pico-8 play session: mixed d-pad (fixed 12-tick cycle), after a click and taps of 🅾, ❎, 🅾+❎, 🅾 in the second before t = 0

[t = 1 s] mixed d-pad (1.2s cycle ×~1): → ← ↑ ↓ + 🅾/❎ taps, ~1s
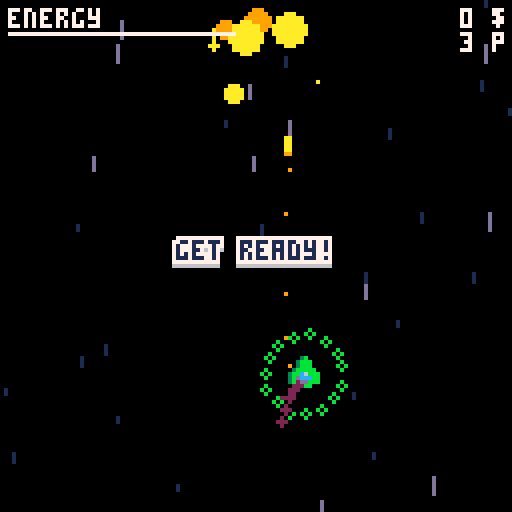
[t = 2 s] mixed d-pad (1.2s cycle ×~1): → ← ↑ ↓ + 🅾/❎ taps, ~2s
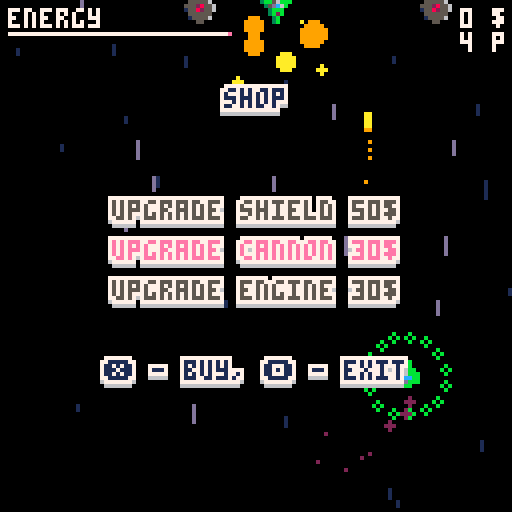
[t = 4 s] mixed d-pad (1.2s cycle ×~3): → ← ↑ ↓ + 🅾/❎ taps, ~4s
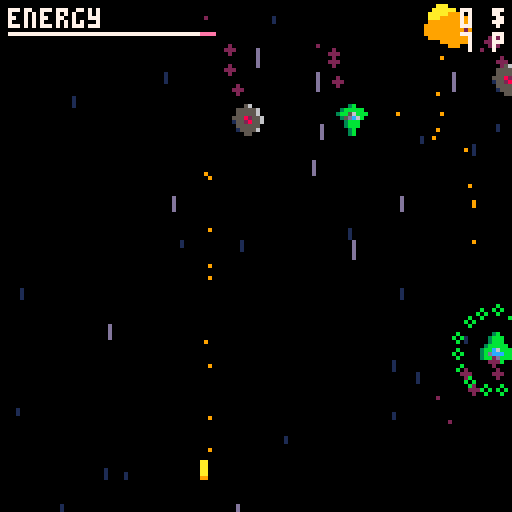
[t = 6 s] mixed d-pad (1.2s cycle ×~5): → ← ↑ ↓ + 🅾/❎ taps, ~6s
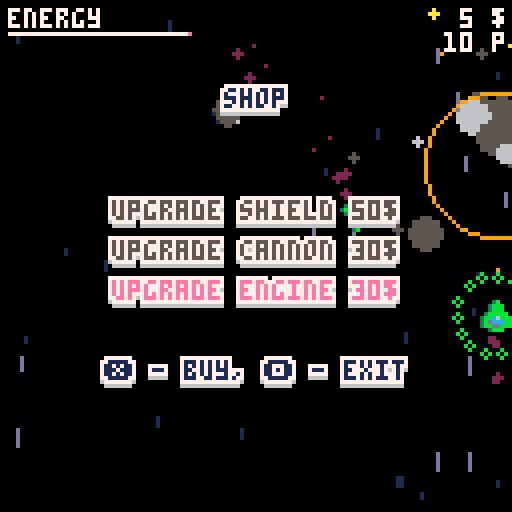

pico-8 cartridge
version 9
__lua__
-- spacy adventure
-- by @egordorichev

--
-- main callbacks
--

cartdata("ld39")
t=1
hscore=dget(0) or 0

function _init()
 music(-1)	
 music(5,1)
 -- init engine
 record=false
 drk=parse"0=0,0,1,1,2,1,5,13,2,4,9,3,1,1,2,4"
 t,shx,shy,cx,cy=0,0,0,0,0
 menu=true -- ➡️░▤⬆️…➡️░
 nt=0
 objs=parse[[
to_update={},
collidable={},
enemies={}
]]
 
 for i=0,4 do
  objs["to_draw"..i]={}
 end
 -- init game
 prc={50,30,30}
 local sc={1,1,13,13}
 
 for i=0,30 do
  local n=flr(rnd(#sc)+1)
  def([[
regs={to_draw1}
]],{
	  x=rnd(128),
	  y=rnd(128),
	  c=sc[n],
	  vy=n*1.5,
	  draw=draw_star
  })
 end
 energy=60
 dmg=5
 lenergy=60
 pdmg=1
 pimt=60
 
 local fcc={10,8,11,13,15}
 local n=flr(rnd(#fcc))+1
 local fc=fcc[n]
 local scc={9,2,3,1,14}
 local sc=scc[n]
 
 player=def([[
at=0,
x=60,
f=0,
y=88,
pl=true,
w=8,
h=8,
st=0,
s=0.5,
t=0,
slc=11,
it=0,
vx=0,
vy=0,
health=3,
regs={to_update,to_draw3,collidable}
]],{
	 update=update_player,
	 draw=draw_player,
	 fc=fc,
	 sc=sc
	})
 stt=0
end

function _update()
 t=(t+1)%180
 if energy~=lenergy then
  local d=(lenergy-energy)
  lenergy-=d*0.1
 end
 
 if menu then
  for obj in all(objs.to_update) do
   obj.update(obj)
  end
  -- update menu
  if btn(4) then
   menu=false
   music(-1)	
   --music(0,1)
   shake_screen(10)
		 energy=60
		 score=0
		 lenergy=energy
		 gameover=false
		 distance=0
		 pdmg=1
		 player.it=pimt
	  spef=false
	  cb="get ready!"
	  cbt=0
	  t=0
	  shop=false
  end
  return
 end
 -- update game
 if abs(shx)+abs(shy)<0.5 then
  shx,shy=0,0
 end
 shx*=-0.7
 shy*=-0.7
 -- update objects
 for obj in all(objs.to_update) do
  obj.update(obj)
 end
 -- game stuff
 if player.hidden then return end
 if(not shop and not menu) energy-=0.03
 if energy<=0 then
  energy=0
  -- todo: gameover
  player.hidden=true
  new_explosion(player.x+4,player.y+4)
  return
 end
 
 if shop then
  if btnp(0) or btnp(2) then
   sae-=1
   if(sae<=0) sae=3
   sfx(10)
  end
  if btnp(1) or btnp(3) then
   sae+=1
   if(sae>=4) sae=1
   sfx(10)
  end
  if btnp(4) then shop=false end
  if btnp(5) then
   if score<prc[sae] then
    sfx(9)
   else
    sfx(7)
    score-=prc[sae]
    spawn_particles(player.x+4,player.y+4,8)
    prc[sae]=flr(prc[sae]*1.8)
    if sae==1 then
     pimt+=30
    elseif sae==2 then
     pdmg+=1
    elseif sae==3 then
     player.s+=0.2
     player.pc=9
    end
   end
  end
  return
 end
  
 if(not bsa and btnp(4)) sfx(10) sae=1 shop=true 
 stt=max(0,stt-1)
 
 if gameover then return end
 distance+=0.1
 if t>=40 and not spef then
  spef=true
  spawn_enemies()
 end
 --if bsa then return end
 if t==0 then
  nt=(nt+1)%60
  local r=rnd()
  local x=rnd(116)+8
  if r>0.6 or (energy<21 and rnd()<0.6) then
   new_pickup("bat",x,-8)
  elseif not bsa and r>0.5 then
   new_pickup("bmb",x,-8)
  elseif not bsa and r>0.4 then 
   new_pickup("clk",x,-8)
  else
   new_pickup("sld",x,-8)
  end
 end
 if not bsa and #objs.enemies==0 and spef then
  spawn_enemies()
 end
 if #objs.enemies<6 and not bsa	and t==0 and spef then
  spawn_enemies(1)
 end 
end

function _draw()
 cls()
 
 if menu then
  -- draw menu 
  draw_objects()
  printc("spacy adventure",10)
  printc("by @egordorichev",20)
  printc("⬅️➡️ - move  ",40)
  printc("❎ - shoot ",50)
  printc("🅾️ - shop ",60)
  text("press 🅾️ to start",32,110)
  return
 end
 
 camera(cx+shx,cy+shy)
 -- draw game
 draw_objects()
 camera(0,0)
 -- draw ui
 print("energy",2,2,7)
 print(score.." $",127-#(score.." $")*4,2,7)
 print(flr(distance).." p",127-#(flr(distance).." p")*4,8,7)
 if(max(lenergy,0)>0) rectfill(2,8,max(lenergy,0)+2,8,14)
 if(max(energy,0)>0) rectfill(2,8,max(energy,0)+2,8,7)

 if gameover then
  printc("new score: "..flr(distance),30)
  if record then printc("new record!",40) else printc("high score: "..hscore,40) end
  printc("out of power!",70)
  if(t%30>10) printc("press 🅾️ to retry  ",80)
  if btnp(4) then sfx(10) _init() end
 end
 
 if shop then -- ➡️⬆️☉🅾️░➡️
  printc("shop",22)
  -- dont forget to change if values here, if you change price
  printc("upgrade shield "..prc[1].."$",50,sae==1 and 14 or (score>=prc[1] and 1 or 5))
  printc("upgrade cannon "..prc[2].."$",60,sae==2 and 14 or (score>=prc[2] and 1 or 5))
  printc("upgrade engine "..prc[3].."$",70,sae==3 and 14 or (score>=prc[3] and 1 or 5))
  printc("❎ - buy, 🅾️ - exit  ",90)
  return
 end
 
 if not gameover and energy<11 
   and t%30>15 then 
  printc("!!!low energy!!!",12,8)
 end
 
 if distance>10 and distance%50<1 and cb==nil then
  cb="passed "..flr(distance).." p"
  cbt=0
 end
 
 if cb~=nil then
  cbt+=1
  printc(cb,60)
  if cbt>60 then 
   cbt=0
   if cb=="passed 150 p" then
    cb="boss stage!"
    cbt=0
    for e in all(objs.enemies) do
     e.mva=true
     e.tx=rnd()<0.5 and -30 or 150
    end
   elseif cb=="boss stage!" then
    cb=nil
    new_enemy(4)
   else cb=nil end 
  end
 end
end

function printc(t,y,c)
 text(t,(128-#t*4)/2,y,c)
end

--
-- game stuff
--

-- player

function update_player(p)
 if gameover or shop then return end
 if p.hidden then 
  gameover=true
  sfx(1)
  if flr(distance)>hscore then hscore=flr(distance) record=true end
  dset(0,hscore)
  cls(7)
  flip()
  flip()
  return 
 end
 p.st=max(0,p.st-1)
 p.it=max(0,p.it-1)
 if(p.it==0) p.slc=11
 if(btn(0)) p.vx-=p.s
 if(btn(1)) p.vx+=p.s
 if(btn(2)) p.vy-=p.s
 if(btn(3)) p.vy+=p.s
 if btnp(5) then
  new_bullet(p.x,p.y)
  p.st=2
 end
 
 p.x+=p.vx
 p.y+=p.vy
 
 --if abs(p.vx)+abs(p.vy)<0.5 then
 -- energy-=0.1
 --end
 
 p.vx*=0.8
 p.vy*=0.8
 
 if p.x<0 then p.x=0 end
 if p.x>120 then p.x=120 end
 if p.y<0 then p.y=0 end
 if p.y>120 then p.y=120 end

 --p.at=(p.at+1)%5
 --if(p.at==0) p.f=(p.f+1)%3

 p.t=(p.t+1)%2
 if p.t==0 then
  new_particle(p.x+2+rnd(3),p.y+6+rnd(2),p.pc or 2,0,rnd(2),2)
 end
end

function draw_player(p)
 if p.it%4>1 and p.it<60 then
  for i=0,15 do
   pal(i,7)
  end
 else
  pal(8,p.fc)
  pal(2,p.sc)
 end
 spr(48,p.x,p.y)
 if p.it%4>1 and p.it<60 then
  for i=0,15 do
   pal(i,i)
  end
 else
  pal(8,8)
  pal(2,2)
 end
 if p.st>0 then spr(3,p.x,p.y-4) end
 if p.it>0 then
  for i=0,15 do
   circ(sin(i/15+t/90)*10+player.x+4,
    cos(i/15+t/90)*10+player.y+4,1,p.slc)
  end
 end
end

-- enemies

function spawn_enemies(c)
 lst={}
 if(distance<75) add(lst,1)
 if(distance>=50) add(lst,2)
 if(distance>=160) add(lst,3)
 for i=0,(c or 3)-1 do
  new_enemy(lst[flr(rnd(#lst))+1])
 end
end 

function new_enemy(t)
 t=t or 1
 local boss=false
 if t==1 then
  dmg=dmg
  h=1
  s=1
  sp=rnd()>0.5 and 16 or 32
  shp=20
  up=function(e)
   e.tx=rnd(128)
   e.ty=10+rnd(48)
  end
 elseif t==2 then
  dmg=dmg+2
  h=2
  s=0.7
  sp=rnd()>0.5 and 18 or 34
  shp=14
  up=function(e)
   if abs(e.x-player.x)<10 then
    e.tx=20+rnd(108)
   else
    e.tx=player.x-8+rnd(16)
   end
   e.ty=10+rnd(48)
  end
 elseif t==3 then
  dmg=dmg+3
  h=3
  s=0.7
  sp=rnd()<0.5 and 20 or 37
  shp=14
  up=function(e)
   if abs(e.x-player.x)<10 then
    e.tx=20+rnd(108)
   else
    e.tx=player.x-8+rnd(16)
   end
   e.ty=e.y
  end
 elseif t==4 then
  -- boss! ░░⬆️☉∧░∧
  dmg=dmg+2
  lbt=t
  h=10
  s=0.6
  sp=6
  shp=36
  boss=true
  he=16
  we=16
  bsa=true
  up=function(e)
   if abs(e.x-player.x)<10 then
    e.tx=20+rnd(108)
   else
    e.tx=player.x-8+rnd(16)
   end
   e.ty=e.y
   if e.rt%shp==0 and rnd()<0.5 then
		  new_bullet(e.x+4,e.y+4,-1,e)
		  e.st=2
		 end
		 if (t-lbt)<30 then 
		  lbt=t
		  new_pickup("bmb",e.x,e.y)
   end
  end
 end
 local d=1
 if(rnd()<0.5) d=-1
 return def([[
en=true,
it=0,
t=0,
af=0,
at=0,
st=0,
rt=0,
regs={enemies,to_update,to_draw3,collidable}
]],{
  x=rnd(128),
  d=d,
  health=h,
  s=s,
  w=we or 8,
  h=he or 8,
  boss=boss or false,
  dmg=dmg,
  sp=sp,
  y=-28,
  up=up,
  tx=rnd(128),
  ty=8,
  r=rnd(20)+40,
  update=update_enemy,
  draw=draw_enemy,
  shp=shp
 })
end

function update_enemy(e)
 e.st=max(0,e.st-1)
 e.it=max(0,e.it-1)
 e.t=(e.t+1)%2
 e.rt=e.rt+1
 
 if(stt~=0 or shop) return
 if e.rt%shp==0 and rnd()<0.5 then
  if e.boss then new_bullet(e.x+4,e.y+4,-1,e)
  else new_bullet(e.x,e.y,-1,e) end
  e.st=2
 end
 
 if e.t==0 then
  new_particle(e.x+2+rnd(3),e.y-1+rnd(2),2,0,-rnd(2),2)
 end
 
 if not mva and abs(e.x-e.tx)+abs(e.y-e.ty)<3 then
  e.up(e)
 else
  e.x+=mid(e.s,e.tx-e.x,-e.s)
  e.y+=mid(e.s,e.ty-e.y,-e.s)
 end
 
 if e.x<-10 or e.x>130 then
  deregister(e)
  return
 end
 
 e.at=(e.at+1)%8
 if(e.at==0) e.af=(e.af+1)%2
 
 if not player.hidden and collide(e.x,e.y,e.w,e.h,
   player.x,player.y,player.w,player.h) then
  
  shake_screen(4)
		if player.it>0 and not e.boss then
	  e.health=0
	  deregister(e)
		 new_explosion(e.x+4,e.y+4)
		 score+=5
		else
   energy=0
		end
	end
end

function draw_enemy(e)
 if e.it%4>1 then
  for i=0,15 do
   pal(i,7)
  end
 end
 if e.boss then
  sspr(48+e.af*16,0,16,16,e.x,e.y)
 else
  spr(e.sp+e.af,e.x,e.y)
 end
 if e.it%4>1 then
  for i=0,15 do
   pal(i,i)
  end
 end
 if e.boss then
  if(e.st>0) spr(0,e.x+4,e.y+12)
 else
  if(e.st>0) spr(0,e.x,e.y+4)
 end
end

-- bullets

function new_bullet(x,y,s,b)
 sfx(2)
 if(not b and not menu) energy-=1
 return def([[
regs={to_update,to_draw2}
]],{
	 x=x,
	 y=y,
	 dmg=b and b.dmg or pdmg,
	 vy=-9*(s or 1),
	 d=s or 1,
	 bad=b or false,
	 update=update_bullet,
	 draw=draw_bullet
	})
end

function update_bullet(b)
 if b.hidden or shop then return end
 b.y+=b.vy
 if b.x<=-8 or b.x>=136
  or b.y<=-8 or b.y>=136 then
  
  deregister(b)
  b.hidden=true
  sfx(8)
  for i=0,5 do
	  new_particle(b.x+4,b.y+10,rnd(2)+9,rnd(2)-1,rnd(1)+0.5)
	 end 
  return 
 end
 for o in all(objs.collidable) do
  if o.en and not b.bad or
   o.pl and b.bad then
	  if collide(o.x,o.y,o.w,o.h,
	    b.x+3,b.y+1,2,5) then
	   deregister(b)
	   b.hidden=true
    shake_screen(4)
    sfx(8)
    if o.en then
     if o.it==0 then
		    o.health-=b.dmg	
		    o.it=15
			   if o.health<=0 then
			    if(o.boss) shake_screen(4) bsa=false cb="boss defeated!" cbt=0 
			    deregister(o)
			    new_explosion(b.x+4,b.y+4)
			    if(not b.bad) score+=5
			   end 
			  end -- todo: feed back
		  else
		   if o.it==0 then
		    energy-=b.dmg
		    o.it=pimt
		    cls(7)
		    flip()
			  end -- todo: feed back
		  end
		 end
	 end
 end
end

function draw_bullet(b)
 spr(1,b.x,b.y)
 --print(b.dmg,b.x,b.y,7)
 if(t%3) new_particle(b.x+3+rnd(2),b.y+4+b.d*4,9,0,b.d*rnd(2),1)
end

-- pickups

function new_pickup(t,x,y)
 if t=="bat" then
  s=2
 elseif t=="sld" then
  s=4
 elseif t=="clk" then
  s=5
 elseif t=="bmb" then
  s=36
 end
 return def([[
regs={to_draw2},
w=8,
h=8
]],{
  t=t,
  s=s,
  x=x,
  y=y,
  draw=draw_pickup
 })
end

function draw_pickup(p)
 if shop then return end
 p.y+=2
 if (p.y>136) deregister(p) return
 if not player.hidden and collide(p.x,p.y,p.w,p.h,
  player.x,player.y,player.w,player.h) then
  
  deregister(p)
  spawn_particles(p.x+4,p.y+4,10)  
  sfx(7)
 
  if p.t=="bat" then
   energy=min(energy+40,60)
  elseif p.t=="sld" then
   player.it=90+pimt
   player.slc=12
  elseif p.t=="clk" then
   stt=180
  elseif p.t=="bmb" then
   energy-=dmg*2
   new_explosion(player.x+4,player.y+4)
  end
 end
 if(t%2) new_particle(p.x+3+rnd(2),p.y-1,7,0,-rnd(2),2)
 spr(p.s,p.x,p.y)
end

-- explosions

function new_explosion(x,y)
 sfx(3)
 spawn_particles(x,y)
	for i=0,5 do
	 new_particle(x,y,rnd(2)+5,rnd(10)-5,rnd(10)-5,2)
	end
	for i=0,5 do
	 new_particle(x,y,5,rnd(5)-2.5,rnd(5)-2.5,rnd(2)+4)
	end
 return def([[
regs={to_draw4},
r=0
]],{
  x=x,
  y=y,
  draw=draw_explosion
 })
end

function draw_explosion(e)
 e.r+=2--todo: better way
 if(e.r>=29) deregister(e)
 circ(e.x,e.y,e.r,min(e.r/10+8,10))
end

-- particles


function new_particle(x,y,cl,vx,vy,r)
 return def([[
regs={to_draw4}
]],{
  draw=draw_particle,
  x=x,
  y=y,
  vx=vx or (rnd(2)-1),
  vy=vy or (rnd(2)-1-1),
  r=r or (rnd(4)+2),
  cl=cl or rnd(16)
 })
end

function draw_particle(p)
 p.x+=p.vx
 p.y+=p.vy
 p.vx*=0.95
 p.vy*=0.95
 p.r-=0.1
 circfill(p.x,p.y,p.r,p.cl)
 if p.r<=0 then
  deregister(p)
 end
end

function spawn_particles(x,y,c)
 for i=0,5+rnd(10) do
  new_particle(x,y,c or (rnd(2)+5))
 end
end

-- stars

function draw_star(s)
 s.y+=s.vy
 if s.y>128 then
  s.x=rnd(128)
  s.y=-1
 end
 rect(s.x,s.y,s.x,s.y+s.vy/1.5,s.c)
end

--
-- engine
--

-- graphics


function darken(double,scrn)
 if double then
  for i=0,15 do
   pal(i,drk[drk[i]],scrn)
  end
 else
  for i=0,15 do
   pal(i,drk[i],scrn)
  end
 end
end

function darkout()
 darken(false,1)
 flip()
 flip()
 darken(true,1)
 flip()
 flip()
 cls()
 flip()
 flip()
end

function darkin()
 _draw()
 flip()
 flip()
 darken(false,1)
 flip()
 flip()
 for i=0,15 do
  pal(i,i,1)
 end
end

function shake_screen(am)
 local a=rnd()
 shx=am*cos(a or 1)
 shy=am*sin(a or 1)
end

function text(s,x,y,c)
 for ty=y+2,y-1,-1 do
  for tx=x-1,x+1 do
   print(s,tx,ty,ty==y+2 and 6 or 7)
  end
 end
 print(s,x,y,c or 1)
end

-- objects

function draw_objects()
 for i=0,4 do
  local dobjs=objs["to_draw"..i]
  -- sort by y
  for i=2,#dobjs do
   if dobjs[i-1].y>dobjs[i].y then
    local k=i
    while(k>1 and dobjs[k-1].y>dobjs[k].y) do
     local s=dobjs[k]
     dobjs[k],dobjs[k-1]=dobjs[k-1],s
     k-=1
    end
   end
  end 
  for obj in all(dobjs) do
   if not obj.hidden then
    obj.draw(obj)
   end
  end
 end
end

-- collisions

function collide(x1,y1,w1,h1, x2,y2,w2,h2)
 return x1<x2+w2 and
  x2<x1+w1 and
  y1<y2+h2 and
  y2<y1+h1
end

function collide_map(o) -- 70 tokens!
 local x1=o.x//8
 local y1=o.y//8
 local x2=(o.x+7)//8
 local y2=(o.y+7)//8
 local a=fget(mget(x1,y1),0)
 local b=fget(mget(x1,y2),0)
 local c=fget(mget(x2,y2),0)
 local d=fget(mget(x2,y1),0)
 return a or b or c or d
end

-- objects

function register(o)
 for r in all(o.regs) do
  add(objs[r],o)
 end
end

function deregister(o)
 for r in all(o.regs) do
  del(objs[r],o)
 end
end

-- string tricks (~300 tokens)
nums={}
for i=0,9 do nums[""..i]=true end
function parse(str,ar)
 local c,lc,ar,field=1,1,{}
 while c<=#str do
  local char=sub(str,c,c)
  if char=='{' then
   local sc,k=c+1,0
   while sub(str,c,c)~='}' or k>1 do
    char=sub(str,c,c)
    if char=='{' then k+=1
    elseif char=='}' then k-=1 end
    c+=1
   end
   local v=parse(sub(str,sc,c-1))
   if field then
    ar[field]=v
   else
    add(ar,v)
   end
   lc=c+2
   c+=1
  elseif char=='=' then
   field,lc=sub(str,lc,c-1),c+1
  elseif char==',' or c==#str then
   if c==#str then c+=1 end
   local v,vb=sub(str,lc,c-1),sub(str,lc+1,c-1)
   local fc=sub(v,1,1)
   if nums[fc] then v=v*1
   elseif fc=='%' then v=rnd(vb)
   elseif v=='true' then v=true
   elseif v=='false' then v=false
   end
   if field then
    if nums[sub(field,1,1)] then field=field*1 end
    ar[field]=v
   else
    add(ar,v)
   end
   field,lc=nil,c+1
  elseif char=='\n' then
   lc+=1
  end
  c+=1
 end
 return ar
end

function merge(a,b)
 for k,v in pairs(b) do
  a[k]=v
 end
 return a
end

function def(s,p)
 local o=merge(parse(s),p)
 register(o)
 return o
end
__gfx__
000000000000000000000000000aa000000000000000000004440005400054400444000540005440000000000000000000000000000000000000000000000000
00000000000aa00000065000000aa000000000000007700054456444444654445454644444464544000000000000000000000000000000000000000000000000
000a9000000aa00000a99900000aa00000dccc000077770054546446644645445445644664465444000000000000000000000000000000000000000000000000
00aaa900000aa0000079990000aaa90000dcc6000775777054444664466444445444466446644444000000000000000000000000000000000000000000000000
009aaa00000aa00000a99900009aaa0000dccc000777577005444444444444400544444444444440000000000000000000000000000000000000000000000000
000aa0000009900000d111000009a00000dccc000077770000654444444447000065444444444700000000000000000000000000000000000000000000000000
000aa0000000000000a9990000000000000dc00000077000006754dccc446700006754dccc446700000000000000000000000000000000000000000000000000
000aa00000000000000000000000000000000000000000000067054dc44067000067054dc4406700000000000000000000000000000000000000000000000000
0003b0000003b000001ddd00001ddd0070000007700000070000005dc40000000000005dc4000000000000000000000000000000000000000000000000000000
03bbbbb003bbbbb001ddddd001ddddd007000070070000700000005dc40000000000005dc4000000000000000000000000000000000000000000000000000000
3bb56bbb3bb56bbb1dd5cddd1dd5cddd00777700007777000000005d640000000000005d64000000000000000000000000000000000000000000000000000000
035dc6b0035dc6b01d5cc6dd1d5cc6dd077777700777777000000054440000000000005444000000000000000000000000000000000000000000000000000000
003bbb00003bbb001dddddd81dddddd6770770777707707700000005400000000000000540000000000000000000000000000000000000000000000000000000
003bbb00003b2b001dd00ddd1dd00ddd777777777777777700000005400000000000000540000000000000000000000000000000000000000000000000000000
0003b0000003b0001d0000dd1d0000dd770000770700007000000000000000000000000000000000000000000000000000000000000000000000000000000000
0003b0000003b0000000000000000000077007707000000700000000000000000000000000000000000000000000000000000000000000000000000000000000
00056000000560000065550000655500000000000007700000077000000000000000000000000000000000000000000000000000000000000000000000000000
05555560055555600655555006555550000009000077770000777700000000000000000000000000000000000000000000000000000000000000000000000000
05555560055555606555c5556555c555000060000777777007777770000000000000000000000000000000000000000000000000000000000000000000000000
55582556555285566551cc556551cc55000550007707707777077077000000000000000000000000000000000000000000000000000000000000000000000000
15528556155825566555555865555555005555007777777777777777000000000000000000000000000000000000000000000000000000000000000000000000
05555550055555506550055565500555005555000007700000077000000000000000000000000000000000000000000000000000000000000000000000000000
01555560015555600500005005000050000550000070070000700700000000000000000000000000000000000000000000000000000000000000000000000000
00055000000550000000000000000000000000000700007000700700000000000000000000000000000000000000000000000000000000000000000000000000
00028000000000000000000000000000000000000000000000000000000000000000000000000000000000000000000000000000000000000000000000000000
00288800000000000000000000000000000000000000000000000000000000000000000000000000000000000000000000000000000000000000000000000000
00288800000000000000000000000000000000000000000000000000000000000000000000000000000000000000000000000000000000000000000000000000
02888880000000000000000000000000000000000000000000000000000000000000000000000000000000000000000000000000000000000000000000000000
288c6888000000000000000000000000000000000000000000000000000000000000000000000000000000000000000000000000000000000000000000000000
28dccc88000000000000000000000000000000000000000000000000000000000000000000000000000000000000000000000000000000000000000000000000
288dd888000000000000000000000000000000000000000000000000000000000000000000000000000000000000000000000000000000000000000000000000
00288800000000000000000000000000000000000000000000000000000000000000000000000000000000000000000000000000000000000000000000000000
00000000000000000000000000000000000000000000000000000000000000000000000000000000000000000000000000000000000000000000000000000000
00000000000000000000000000000000000000000000000000000000000000000000000000000000000000000000000000000000000000000000000000000000
00000000000000000000000000000000000000000000000000000000000000000000000000000000000000000000000000000000000000000000000000000000
00000000000000000000000000000000000000000000000000000000000000000000000000000000000000000000000000000000000000000000000000000000
00000000000000000000000000000000000000000000000000000000000000000000000000000000000000000000000000000000000000000000000000000000
00000000000000000000000000000000000000000000000000000000000000000000000000000000000000000000000000000000000000000000000000000000
00000000000000000000000000000000000000000000000000000000000000000000000000000000000000000000000000000000000000000000000000000000
00000000000000000000000000000000000000000000000000000000000000000000000000000000000000000000000000000000000000000000000000000000
00000000000000000000000000000000000000000000000000000000000000000000000000000000000000000000000000000000000000000000000000000000
00000000000000000000000000000000000000000000000000000000000000000000000000000000000000000000000000000000000000000000000000000000
00000000000000000000000000000000000000000000000000000000000000000000000000000000000000000000000000000000000000000000000000000000
00000000000000000000000000000000000000000000000000000000000000000000000000000000000000000000000000000000000000000000000000000000
00000000000000000000000000000000000000000000000000000000000000000000000000000000000000000000000000000000000000000000000000000000
00000000000000000000000000000000000000000000000000000000000000000000000000000000000000000000000000000000000000000000000000000000
00000000000000000000000000000000000000000000000000000000000000000000000000000000000000000000000000000000000000000000000000000000
00000000000000000000000000000000000000000000000000000000000000000000000000000000000000000000000000000000000000000000000000000000
00000000000000000000000000000000000000000000000000000000000000000000000000000000000000000000000000000000000000000000000000000000
00000000000000000000000000000000000000000000000000000000000000000000000000000000000000000000000000000000000000000000000000000000
00000000000000000000000000000000000000000000000000000000000000000000000000000000000000000000000000000000000000000000000000000000
00000000000000000000000000000000000000000000000000000000000000000000000000000000000000000000000000000000000000000000000000000000
00000000000000000000000000000000000000000000000000000000000000000000000000000000000000000000000000000000000000000000000000000000
00000000000000000000000000000000000000000000000000000000000000000000000000000000000000000000000000000000000000000000000000000000
00000000000000000000000000000000000000000000000000000000000000000000000000000000000000000000000000000000000000000000000000000000
00000000000000000000000000000000000000000000000000000000000000000000000000000000000000000000000000000000000000000000000000000000
00000000000000000000000000000000000000000000000000000000000000000000000000000000000000000000000000000000000000000000000000000000
00000000000000000000000000000000000000000000000000000000000000000000000000000000000000000000000000000000000000000000000000000000
00000000000000000000000000000000000000000000000000000000000000000000000000000000000000000000000000000000000000000000000000000000
00000000000000000000000000000000000000000000000000000000000000000000000000000000000000000000000000000000000000000000000000000000
00000000000000000000000000000000000000000000000000000000000000000000000000000000000000000000000000000000000000000000000000000000
00000000000000000000000000000000000000000000000000000000000000000000000000000000000000000000000000000000000000000000000000000000
00000000000000000000000000000000000000000000000000000000000000000000000000000000000000000000000000000000000000000000000000000000
00000000000000000000000000000000000000000000000000000000000000000000000000000000000000000000000000000000000000000000000000000000
00000000000000000000000000000000000000000000000000000000000000000000000000000000000000000000000000000000000000000000000000000000
00000000000000000000000000000000000000000000000000000000000000000000000000000000000000000000000000000000000000000000000000000000
00000000000000000000000000000000000000000000000000000000000000000000000000000000000000000000000000000000000000000000000000000000
00000000000000000000000000000000000000000000000000000000000000000000000000000000000000000000000000000000000000000000000000000000
00000000000000000000000000000000000000000000000000000000000000000000000000000000000000000000000000000000000000000000000000000000
00000000000000000000000000000000000000000000000000000000000000000000000000000000000000000000000000000000000000000000000000000000
00000000000000000000000000000000000000000000000000000000000000000000000000000000000000000000000000000000000000000000000000000000
00000000000000000000000000000000000000000000000000000000000000000000000000000000000000000000000000000000000000000000000000000000
00000000000000000000000000000000000000000000000000000000000000000000000000000000000000000000000000000000000000000000000000000000
00000000000000000000000000000000000000000000000000000000000000000000000000000000000000000000000000000000000000000000000000000000
00000000000000000000000000000000000000000000000000000000000000000000000000000000000000000000000000000000000000000000000000000000
00000000000000000000000000000000000000000000000000000000000000000000000000000000000000000000000000000000000000000000000000000000
00000000000000000000000000000000000000000000000000000000000000000000000000000000000000000000000000000000000000000000000000000000
00000000000000000000000000000000000000000000000000000000000000000000000000000000000000000000000000000000000000000000000000000000
00000000000000000000000000000000000000000000000000000000000000000000000000000000000000000000000000000000000000000000000000000000
00000000000000000000000000000000000000000000000000000000000000000000000000000000000000000000000000000000000000000000000000000000
00000000000000000000000000000000000000000000000000000000000000000000000000000000000000000000000000000000000000000000000000000000
00000000000000000000000000000000000000000000000000000000000000000000000000000000000000000000000000000000000000000000000000000000
00000000000000000000000000000000000000000000000000000000000000000000000000000000000000000000000000000000000000000000000000000000
00000000000000000000000000000000000000000000000000000000000000000000000000000000000000000000000000000000000000000000000000000000
00000000000000000000000000000000000000000000000000000000000000000000000000000000000000000000000000000000000000000000000000000000
00000000000000000000000000000000000000000000000000000000000000000000000000000000000000000000000000000000000000000000000000000000
00000000000000000000000000000000000000000000000000000000000000000000000000000000000000000000000000000000000000000000000000000000
00000000000000000000000000000000000000000000000000000000000000000000000000000000000000000000000000000000000000000000000000000000
00000000000000000000000000000000000000000000000000000000000000000000000000000000000000000000000000000000000000000000000000000000
00000000000000000000000000000000000000000000000000000000000000000000000000000000000000000000000000000000000000000000000000000000
00000000000000000000000000000000000000000000000000000000000000000000000000000000000000000000000000000000000000000000000000000000
00000000000000000000000000000000000000000000000000000000000000000000000000000000000000000000000000000000000000000000000000000000
00000000000000000000000000000000000000000000000000000000000000000000000000000000000000000000000000000000000000000000000000000000
00000000000000000000000000000000000000000000000000000000000000000000000000000000000000000000000000000000000000000000000000000000
00000000000000000000000000000000000000000000000000000000000000000000000000000000000000000000000000000000000000000000000000000000
00000000000000000000000000000000000000000000000000000000000000000000000000000000000000000000000000000000000000000000000000000000
00000000000000000000000000000000000000000000000000000000000000000000000000000000000000000000000000000000000000000000000000000000
00000000000000000000000000000000000000000000000000000000000000000000000000000000000000000000000000000000000000000000000000000000
00000000000000000000000000000000000000000000000000000000000000000000000000000000000000000000000000000000000000000000000000000000
00000000000000000000000000000000000000000000000000000000000000000000000000000000000000000000000000000000000000000000000000000000
00000000000000000000000000000000000000000000000000000000000000000000000000000000000000000000000000000000000000000000000000000000
00000000000000000000000000000000000000000000000000000000000000000000000000000000000000000000000000000000000000000000000000000000
00000000000000000000000000000000000000000000000000000000000000000000000000000000000000000000000000000000000000000000000000000000
00000000000000000000000000000000000000000000000000000000000000000000000000000000000000000000000000000000000000000000000000000000
00000000000000000000000000000000000000000000000000000000000000000000000000000000000000000000000000000000000000000000000000000000
00000000000000000000000000000000000000000000000000000000000000000000000000000000000000000000000000000000000000000000000000000000
00000000000000000000000000000000000000000000000000000000000000000000000000000000000000000000000000000000000000000000000000000000
00000000000000000000000000000000000000000000000000000000000000000000000000000000000000000000000000000000000000000000000000000000
00000000000000000000000000000000000000000000000000000000000000000000000000000000000000000000000000000000000000000000000000000000
00000000000000000000000000000000000000000000000000000000000000000000000000000000000000000000000000000000000000000000000000000000
00000000000000000000000000000000000000000000000000000000000000000000000000000000000000000000000000000000000000000000000000000000
00000000000000000000000000000000000000000000000000000000000000000000000000000000000000000000000000000000000000000000000000000000
00000000000000000000000000000000000000000000000000000000000000000000000000000000000000000000000000000000000000000000000000000000
00000000000000000000000000000000000000000000000000000000000000000000000000000000000000000000000000000000000000000000000000000000
00000000000000000000000000000000000000000000000000000000000000000000000000000000000000000000000000000000000000000000000000000000
00000000000000000000000000000000000000000000000000000000000000000000000000000000000000000000000000000000000000000000000000000000
00000000000000000000000000000000000000000000000000000000000000000000000000000000000000000000000000000000000000000000000000000000
00000000000000000000000000000000000000000000000000000000000000000000000000000000000000000000000000000000000000000000000000000000
00000000000000000000000000000000000000000000000000000000000000000000000000000000000000000000000000000000000000000000000000000000
00000000000000000000000000000000000000000000000000000000000000000000000000000000000000000000000000000000000000000000000000000000
00000000000000000000000000000000000000000000000000000000000000000000000000000000000000000000000000000000000000000000000000000000
00000000000000000000000000000000000000000000000000000000000000000000000000000000000000000000000000000000000000000000000000000000
00000000000000000000000000000000000000000000000000000000000000000000000000000000000000000000000000000000000000000000000000000000
00000000000000000000000000000000000000000000000000000000000000000000000000000000000000000000000000000000000000000000000000000000
00000000000000000000000000000000000000000000000000000000000000000000000000000000000000000000000000000000000000000000000000000000
00000000000000000000000000000000000000000000000000000000000000000000000000000000000000000000000000000000000000000000000000000000
00000000000000000000000000000000000000000000000000000000000000000000000000000000000000000000000000000000000000000000000000000000
00000000000000000000000000000000000000000000000000000000000000000000000000000000000000000000000000000000000000000000000000000000
__gff__
0000000000000000000000000000000000000000000000000000000000000000000000000000000000000000000000000000000000000000000000000000000000000000000000000000000000000000000000000000000000000000000000000000000000000000000000000000000000000000000000000000000000000000
0000000000000000000000000000000000000000000000000000000000000000000000000000000000000000000000000000000000000000000000000000000000000000000000000000000000000000000000000000000000000000000000000000000000000000000000000000000000000000000000000000000000000000
__map__
0000000000000000000000000000000000000000000000000000000000000000000000000000000000000000000000000000000000000000000000000000000000000000000000000000000000000000000000000000000000000000000000000000000000000000000000000000000000000000000000000000000000000000
0000000000000000000000000000000000000000000000000000000000000000000000000000000000000000000000000000000000000000000000000000000000000000000000000000000000000000000000000000000000000000000000000000000000000000000000000000000000000000000000000000000000000000
0000000000000000000000000000000000000000000000000000000000000000000000000000000000000000000000000000000000000000000000000000000000000000000000000000000000000000000000000000000000000000000000000000000000000000000000000000000000000000000000000000000000000000
0000000000000000000000000000000000000000000000000000000000000000000000000000000000000000000000000000000000000000000000000000000000000000000000000000000000000000000000000000000000000000000000000000000000000000000000000000000000000000000000000000000000000000
0000000000000000000000000000000000000000000000000000000000000000000000000000000000000000000000000000000000000000000000000000000000000000000000000000000000000000000000000000000000000000000000000000000000000000000000000000000000000000000000000000000000000000
0000000000000000000000000000000000000000000000000000000000000000000000000000000000000000000000000000000000000000000000000000000000000000000000000000000000000000000000000000000000000000000000000000000000000000000000000000000000000000000000000000000000000000
0000000000000000000000000000000000000000000000000000000000000000000000000000000000000000000000000000000000000000000000000000000000000000000000000000000000000000000000000000000000000000000000000000000000000000000000000000000000000000000000000000000000000000
0000000000000000000000000000000000000000000000000000000000000000000000000000000000000000000000000000000000000000000000000000000000000000000000000000000000000000000000000000000000000000000000000000000000000000000000000000000000000000000000000000000000000000
0000000000000000000000000000000000000000000000000000000000000000000000000000000000000000000000000000000000000000000000000000000000000000000000000000000000000000000000000000000000000000000000000000000000000000000000000000000000000000000000000000000000000000
0000000000000000000000000000000000000000000000000000000000000000000000000000000000000000000000000000000000000000000000000000000000000000000000000000000000000000000000000000000000000000000000000000000000000000000000000000000000000000000000000000000000000000
0000000000000000000000000000000000000000000000000000000000000000000000000000000000000000000000000000000000000000000000000000000000000000000000000000000000000000000000000000000000000000000000000000000000000000000000000000000000000000000000000000000000000000
0000000000000000000000000000000000000000000000000000000000000000000000000000000000000000000000000000000000000000000000000000000000000000000000000000000000000000000000000000000000000000000000000000000000000000000000000000000000000000000000000000000000000000
0000000000000000000000000000000000000000000000000000000000000000000000000000000000000000000000000000000000000000000000000000000000000000000000000000000000000000000000000000000000000000000000000000000000000000000000000000000000000000000000000000000000000000
0000000000000000000000000000000000000000000000000000000000000000000000000000000000000000000000000000000000000000000000000000000000000000000000000000000000000000000000000000000000000000000000000000000000000000000000000000000000000000000000000000000000000000
0000000000000000000000000000000000000000000000000000000000000000000000000000000000000000000000000000000000000000000000000000000000000000000000000000000000000000000000000000000000000000000000000000000000000000000000000000000000000000000000000000000000000000
0000000000000000000000000000000000000000000000000000000000000000000000000000000000000000000000000000000000000000000000000000000000000000000000000000000000000000000000000000000000000000000000000000000000000000000000000000000000000000000000000000000000000000
0000000000000000000000000000000000000000000000000000000000000000000000000000000000000000000000000000000000000000000000000000000000000000000000000000000000000000000000000000000000000000000000000000000000000000000000000000000000000000000000000000000000000000
0000000000000000000000000000000000000000000000000000000000000000000000000000000000000000000000000000000000000000000000000000000000000000000000000000000000000000000000000000000000000000000000000000000000000000000000000000000000000000000000000000000000000000
0000000000000000000000000000000000000000000000000000000000000000000000000000000000000000000000000000000000000000000000000000000000000000000000000000000000000000000000000000000000000000000000000000000000000000000000000000000000000000000000000000000000000000
0000000000000000000000000000000000000000000000000000000000000000000000000000000000000000000000000000000000000000000000000000000000000000000000000000000000000000000000000000000000000000000000000000000000000000000000000000000000000000000000000000000000000000
0000000000000000000000000000000000000000000000000000000000000000000000000000000000000000000000000000000000000000000000000000000000000000000000000000000000000000000000000000000000000000000000000000000000000000000000000000000000000000000000000000000000000000
0000000000000000000000000000000000000000000000000000000000000000000000000000000000000000000000000000000000000000000000000000000000000000000000000000000000000000000000000000000000000000000000000000000000000000000000000000000000000000000000000000000000000000
0000000000000000000000000000000000000000000000000000000000000000000000000000000000000000000000000000000000000000000000000000000000000000000000000000000000000000000000000000000000000000000000000000000000000000000000000000000000000000000000000000000000000000
0000000000000000000000000000000000000000000000000000000000000000000000000000000000000000000000000000000000000000000000000000000000000000000000000000000000000000000000000000000000000000000000000000000000000000000000000000000000000000000000000000000000000000
0000000000000000000000000000000000000000000000000000000000000000000000000000000000000000000000000000000000000000000000000000000000000000000000000000000000000000000000000000000000000000000000000000000000000000000000000000000000000000000000000000000000000000
0000000000000000000000000000000000000000000000000000000000000000000000000000000000000000000000000000000000000000000000000000000000000000000000000000000000000000000000000000000000000000000000000000000000000000000000000000000000000000000000000000000000000000
0000000000000000000000000000000000000000000000000000000000000000000000000000000000000000000000000000000000000000000000000000000000000000000000000000000000000000000000000000000000000000000000000000000000000000000000000000000000000000000000000000000000000000
0000000000000000000000000000000000000000000000000000000000000000000000000000000000000000000000000000000000000000000000000000000000000000000000000000000000000000000000000000000000000000000000000000000000000000000000000000000000000000000000000000000000000000
0000000000000000000000000000000000000000000000000000000000000000000000000000000000000000000000000000000000000000000000000000000000000000000000000000000000000000000000000000000000000000000000000000000000000000000000000000000000000000000000000000000000000000
0000000000000000000000000000000000000000000000000000000000000000000000000000000000000000000000000000000000000000000000000000000000000000000000000000000000000000000000000000000000000000000000000000000000000000000000000000000000000000000000000000000000000000
0000000000000000000000000000000000000000000000000000000000000000000000000000000000000000000000000000000000000000000000000000000000000000000000000000000000000000000000000000000000000000000000000000000000000000000000000000000000000000000000000000000000000000
0000000000000000000000000000000000000000000000000000000000000000000000000000000000000000000000000000000000000000000000000000000000000000000000000000000000000000000000000000000000000000000000000000000000000000000000000000000000000000000000000000000000000000
